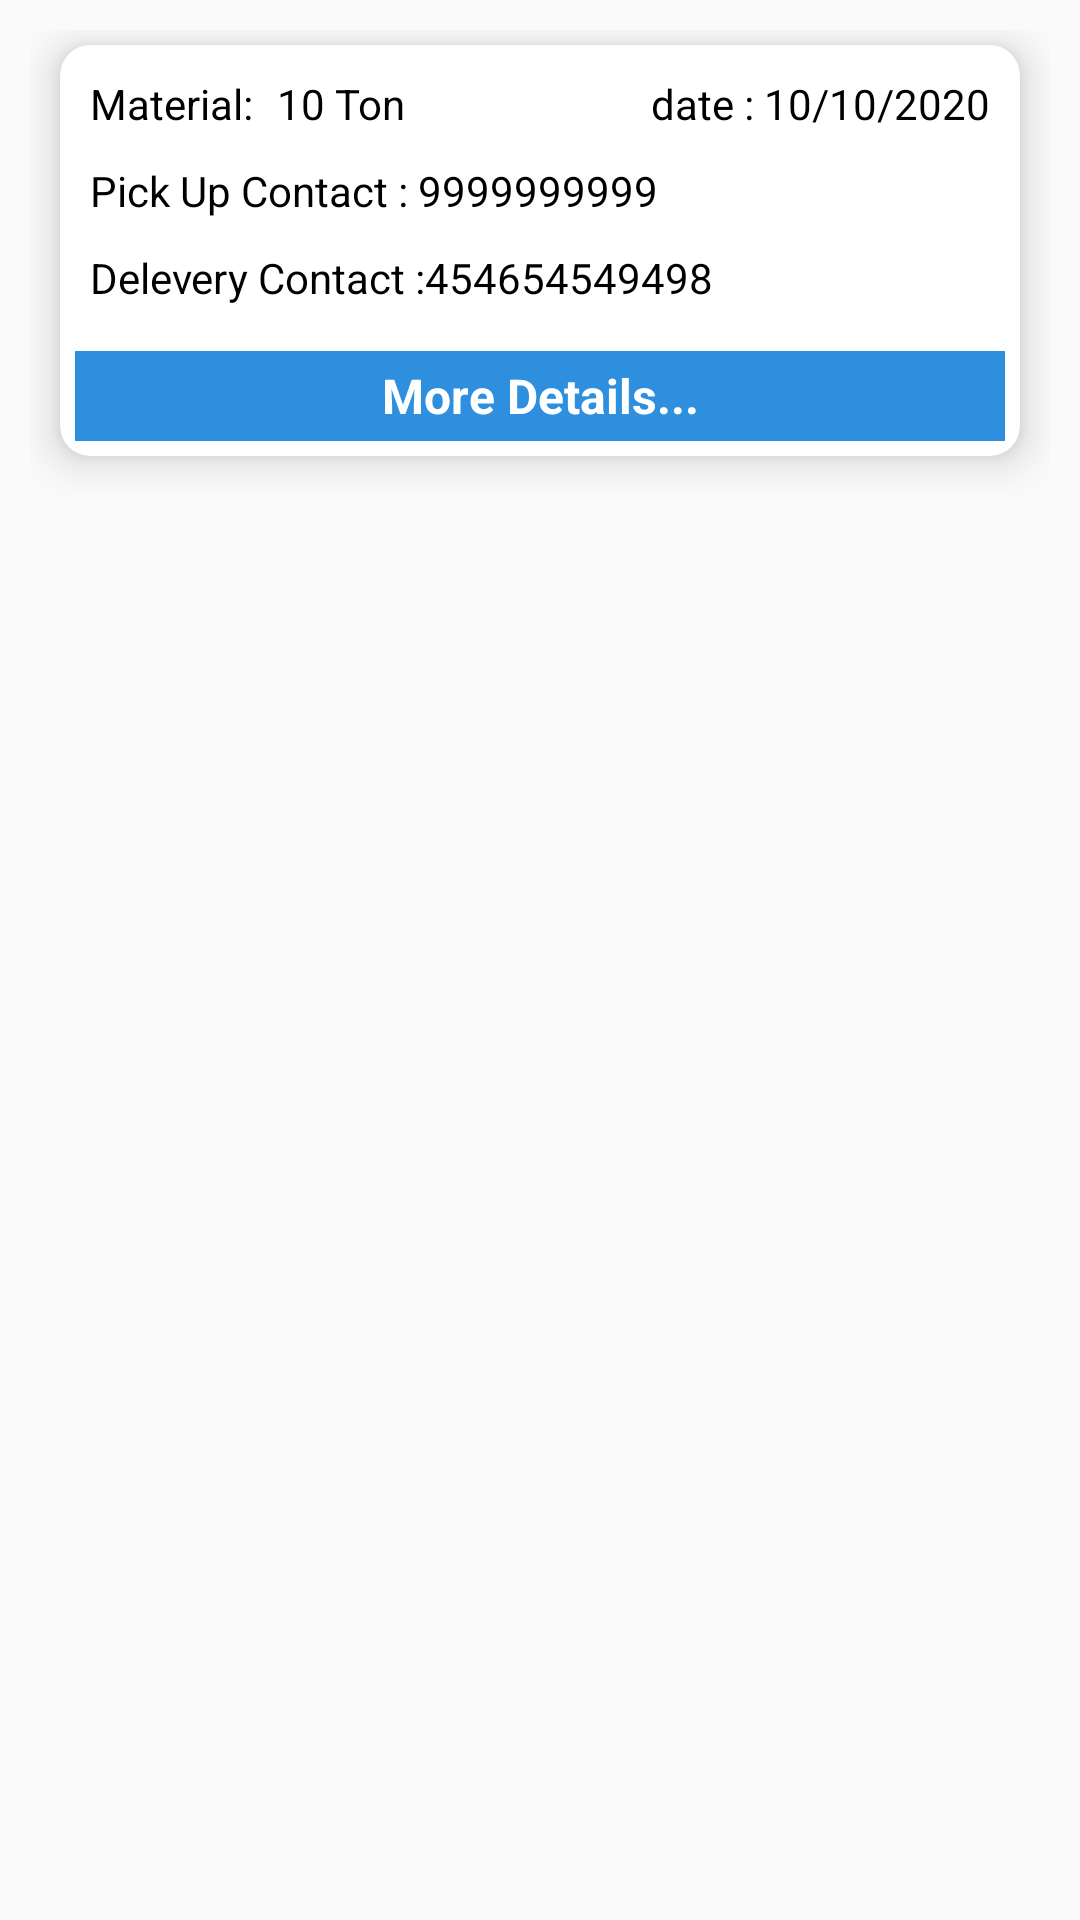

Reconstruct the res/layout file that produces this screen, plus the resources it refers to.
<!-- AndroidManifest.xml: application theme AppTheme -->
<!-- res/layout/bid_show.xml -->
<LinearLayout xmlns:android="http://schemas.android.com/apk/res/android"
    xmlns:card_view="http://schemas.android.com/apk/res-auto"
    android:layout_width="match_parent"
    android:layout_height="220dp"
    android:padding="10dp">

    <androidx.cardview.widget.CardView
        android:layout_width="match_parent"
        android:layout_height="wrap_content"
        android:layout_marginLeft="10dp"
        android:layout_marginTop="5dp"
        android:layout_marginRight="10dp"
        android:layout_marginBottom="10dp"
        android:clickable="true"
        android:elevation="20dp"
        card_view:cardCornerRadius="10dp"
        card_view:cardElevation="8dp">

        <RelativeLayout
            android:id="@+id/rv"
            android:layout_width="match_parent"
            android:layout_height="match_parent"
            android:layout_marginBottom="5dp"
            android:elevation="10dp">

            <LinearLayout
                android:id="@+id/lll"
                android:layout_width="match_parent"
                android:layout_height="wrap_content"
                android:orientation="vertical">

                <RelativeLayout
                    android:layout_width="match_parent"
                    android:layout_height="wrap_content"
                    android:paddingLeft="10dp"
                    android:paddingTop="10dp"
                    android:paddingRight="10dp">

                    <TextView
                        android:id="@+id/tvMaterialType"
                        android:layout_width="wrap_content"
                        android:textColor="@color/black"
                        android:layout_height="wrap_content"
                        android:layout_alignParentStart="true"
                        android:text="Material:" />

                    <TextView
                        android:id="@+id/tvQuntity"
                        android:textColor="@color/black"
                        android:layout_width="wrap_content"
                        android:layout_height="wrap_content"
                        android:layout_marginLeft="8dp"
                        android:layout_toRightOf="@+id/tvMaterialType"
                        android:text="10 Ton" />

                    <TextView
                        android:id="@+id/tvDate"
                        android:textColor="@color/black"
                        android:layout_width="wrap_content"
                        android:layout_height="wrap_content"
                        android:layout_alignParentEnd="true"
                        android:text="date : 10/10/2020" />
                </RelativeLayout>

                <RelativeLayout
                    android:layout_width="match_parent"
                    android:layout_height="wrap_content"
                    android:paddingLeft="10dp"
                    android:paddingTop="10dp"
                    android:paddingRight="10dp">

                    <TextView
                        android:id="@+id/contact"
                        android:textColor="@color/black"
                        android:layout_width="wrap_content"
                        android:layout_height="wrap_content"
                        android:layout_alignParentStart="true"
                        android:text="Pick Up Contact : " />

                    <TextView
                        android:id="@+id/tvPickUpContact"
                        android:layout_width="wrap_content"
                        android:textColor="@color/black"
                        android:layout_height="wrap_content"
                        android:layout_toRightOf="@+id/contact"
                        android:text="9999999999" />

                </RelativeLayout>
                <RelativeLayout
                    android:layout_width="match_parent"
                    android:layout_height="wrap_content"
                    android:paddingLeft="10dp"
                    android:paddingTop="10dp"
                    android:paddingRight="10dp">

                    <TextView
                        android:id="@+id/dContact"
                        android:textColor="@color/black"
                        android:layout_width="wrap_content"
                        android:layout_height="wrap_content"
                        android:layout_alignParentStart="true"
                        android:text="Delevery Contact :" />

                    <TextView
                        android:id="@+id/tvDeliveryContact"
                        android:layout_width="wrap_content"
                        android:layout_height="wrap_content"
                        android:textColor="@color/black"
                        android:layout_toRightOf="@+id/dContact"
                        android:text="454654549498" />

                </RelativeLayout>


            </LinearLayout>

            <TextView
                android:id="@+id/moreButton"
                android:layout_width="match_parent"
                android:layout_height="30dp"
                android:layout_below="@id/lll"
                android:layout_alignParentEnd="true"
                android:layout_centerInParent="true"
                android:layout_marginTop="15dp"
                android:background="@color/blue"
                android:gravity="center"
                android:layout_marginRight="5dp"
                android:layout_marginLeft="5dp"
                android:textColor="@color/white"
                android:text=" More Details... "
                android:textSize="16dp"
                android:textStyle="bold" />

        </RelativeLayout>

    </androidx.cardview.widget.CardView>
</LinearLayout>
<!-- resources referenced by this layout -->
<resources>
  <color name="black">#000000</color>
  <color name="blue">#2D8FDD</color>
  <color name="white">#FFFFFF</color>
  <style name="AppTheme" parent="Theme.AppCompat.Light.NoActionBar">
          
          <item name="colorPrimary">@color/colorPrimary</item>
          <item name="colorPrimaryDark">@color/colorPrimaryDark</item>
          <item name="colorAccent">@color/colorAccent</item>
          <item name="android:screenOrientation">portrait</item>
          <item name="android:statusBarColor">@color/blue</item>
      </style>
  <color name="colorPrimary">#2D8FDD</color>
  <color name="colorPrimaryDark">#3700B3</color>
  <color name="colorAccent">#03DAC5</color>
</resources>
